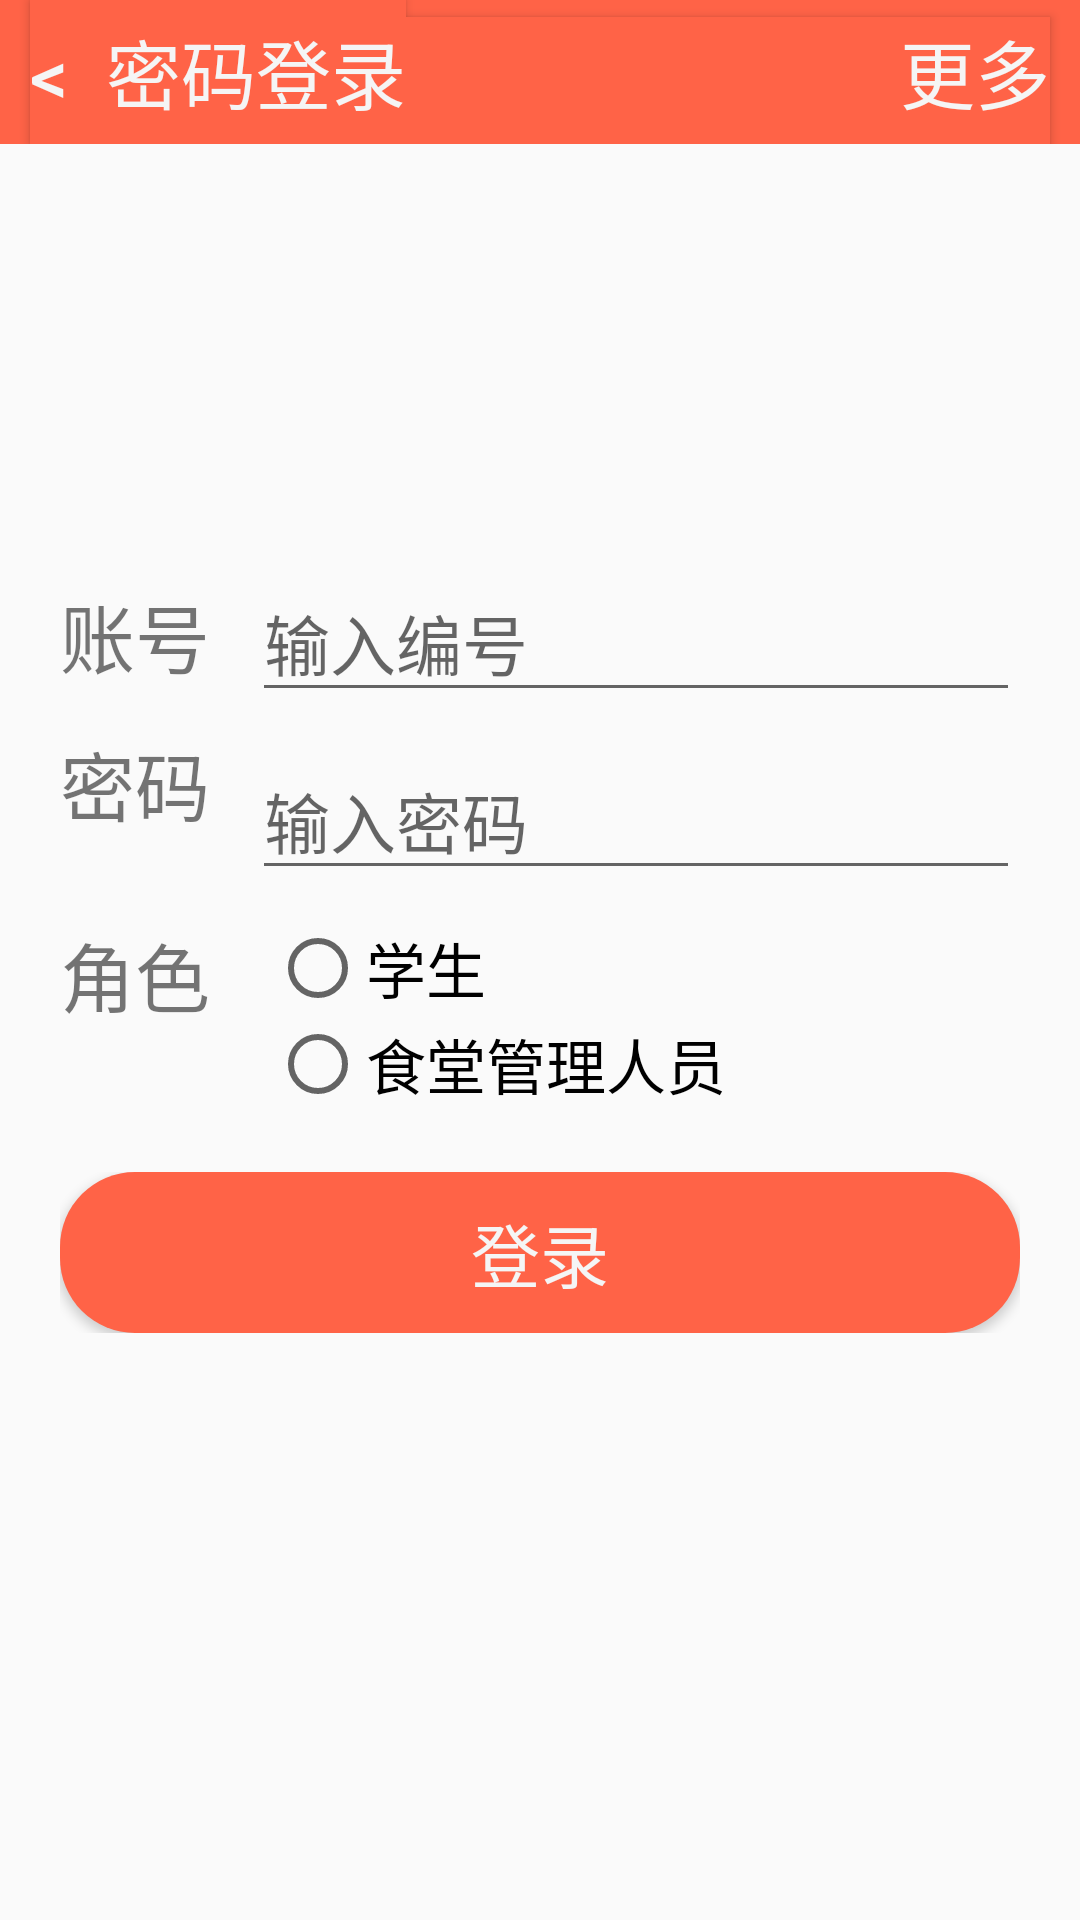

Write the Android layout XML for this screen, with the resource values it uses.
<!-- AndroidManifest.xml: application theme Theme.AppCompat.Light.NoActionBar -->
<!-- res/layout/activity_login.xml -->
<?xml version="1.0" encoding="utf-8"?>
<LinearLayout xmlns:android="http://schemas.android.com/apk/res/android"
    android:layout_width="match_parent"
    android:layout_height="match_parent"
    android:orientation="vertical">
    <LinearLayout
        android:layout_width="match_parent"
        android:layout_height="wrap_content"
        android:orientation="horizontal"
        android:background="#FF6347">
        <Button
            android:layout_width="wrap_content"
            android:layout_height="wrap_content"
            android:text="&lt;  密码登录"
            android:textColor="#F5F5F5"
            android:textSize="25dp"
            android:background="#FF6347"
            android:layout_marginLeft="10dp"
            android:id="@+id/btn_login_return"/>

        <Button
            android:layout_width="match_parent"
            android:layout_height="wrap_content"
            android:text="更多"
            android:textSize="25dp"
            android:textColor="#F5F5F5"
            android:id="@+id/btn_more"
            android:gravity="right"
            android:layout_marginRight="10dp"
            android:background="#FF6347"/>
    </LinearLayout>

    <LinearLayout
        android:layout_width="match_parent"
        android:layout_height="wrap_content"
        android:orientation="horizontal"
        android:layout_marginTop="140dp"
        android:layout_marginRight="20dp"
        android:layout_marginLeft="20dp">
        <TextView
            android:layout_width="0dp"
            android:layout_height="wrap_content"
            android:layout_weight="2"
            android:text="账号"
            android:textSize="25dp" />
        <EditText
            android:layout_width="0dp"
            android:layout_height="wrap_content"
            android:layout_weight="8"
            android:hint="输入编号"
            android:textSize="22dp"
            android:inputType="text"
            android:id="@+id/et_login_num"/>
    </LinearLayout>
    <LinearLayout
        android:layout_width="match_parent"
        android:layout_height="wrap_content"
        android:orientation="horizontal"
        android:layout_marginRight="20dp"
        android:layout_marginLeft="20dp">
        <TextView
            android:layout_width="0dp"
            android:layout_height="wrap_content"
            android:layout_weight="2"
            android:text="密码"
            android:textSize="25dp" />
        <EditText
            android:layout_width="0dp"
            android:layout_height="wrap_content"
            android:layout_weight="8"
            android:layout_marginTop="10dp"
            android:hint="输入密码"
            android:inputType="numberPassword"
            android:textSize="22dp"
            android:id="@+id/et_login_password"/>
    </LinearLayout>

    <LinearLayout
        android:layout_width="match_parent"
        android:layout_height="wrap_content"
        android:orientation="horizontal"
        android:layout_marginTop="10dp"
        android:layout_marginRight="20dp"
        android:layout_marginLeft="20dp">
        <TextView
            android:layout_width="0dp"
            android:layout_height="wrap_content"
            android:layout_weight="2"
            android:text="角色"
            android:textSize="25dp" />
        <LinearLayout
            android:layout_width="0dp"
            android:layout_height="wrap_content"
            android:layout_weight="7"
            android:layout_marginRight="5dp">
            <RadioGroup
                android:id="@+id/rg_role"
                android:layout_width="0dp"
                android:layout_height="wrap_content"
                android:layout_weight="7"
                android:layout_marginRight="5dp">
                <RadioButton
                    android:layout_width="wrap_content"
                    android:layout_height="wrap_content"
                    android:text="学生"
                    android:textSize="20dp" />
                <RadioButton
                    android:layout_width="wrap_content"
                    android:layout_height="wrap_content"
                    android:layout_marginRight="20dp"
                    android:text="食堂管理人员"
                    android:textSize="20dp" />
            </RadioGroup>
        </LinearLayout>
    </LinearLayout>

    <LinearLayout
        android:layout_width="match_parent"
        android:layout_height="wrap_content"
        android:layout_marginTop="20dp"
        android:layout_marginRight="20dp"
        android:layout_marginLeft="20dp"
        android:gravity="center">
        <Button
            android:layout_width="match_parent"
            android:layout_height="wrap_content"
            android:text="登录"
            android:textSize="23dp"
            android:background="@drawable/shape"
            android:textColor="#F5F5F5"
            android:id="@+id/btn_login"/>
    </LinearLayout>
    <View
        android:layout_width="match_parent"
        android:layout_height="wrap_content"
        android:id="@+id/popup_main"/>
</LinearLayout>
<!-- resources referenced by this layout -->
<resources>
  <!-- drawable shape (drawable) -->
  <?xml version="1.0" encoding="utf-8"?>
  <shape xmlns:android="http://schemas.android.com/apk/res/android"
  android:shape="rectangle" >
  
  
  <solid android:color="#FF6347" />
  
  
  <corners android:radius="25dip" />
  
  
  <padding
      android:bottom="10dp"
      android:left="10dp"
      android:right="10dp"
      android:top="10dp" />
  </shape>
</resources>
